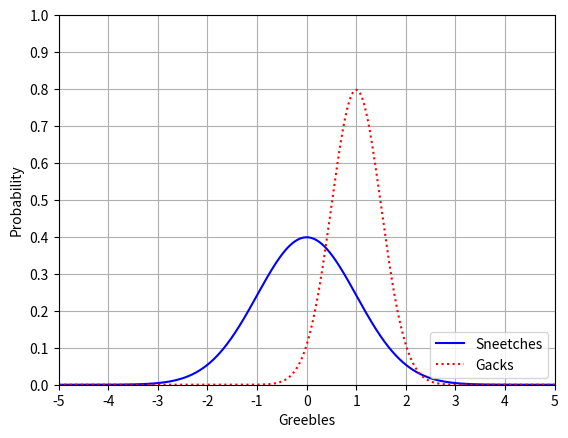

This figure's Python source:
from scipy.stats import norm              
import matplotlib.pyplot as plt           
import numpy as np                       
#Create an array of x values from -5 to 5 with small intervals 0.001
x = np.arange(-5, 5, 0.001)
axes = plt.axes()
'''Think of it like:
plt.axes() = create the graph area (like a blank sheet for drawing).

axes = the name of that graph area.

Now you can say things like:

axes.set_xlim(...) → set the left/right limits.

axes.set_ylim(...) → set the up/down limits.

axes.grid() → show grid lines.

'''
# Set x-axis range from -5 to 5
axes.set_xlim([-5, 5])
# Set y-axis range from 0 to 1.0
axes.set_ylim([0, 1.0])
# Set specific tick marks on the x-axis
axes.set_xticks([-5, -4, -3, -2, -1, 0, 1, 2, 3, 4, 5])
# Set specific tick marks on the y-axis
axes.set_yticks([0, 0.1, 0.2, 0.3, 0.4, 0.5, 0.6, 0.7, 0.8, 0.9, 1.0])
# Display grid lines on the plot
axes.grid()
# Set custom label for the x-axis
plt.xlabel('Greebles')
# Set custom label for the y-axis
plt.ylabel('Probability')
# Plot standard normal distribution (mean=0, std=1) in blue solid line
plt.plot(x, norm.pdf(x), 'b-')
# Plot custom normal distribution (mean=1.0, std=0.5) in red dotted line
plt.plot(x, norm.pdf(x, 1.0, 0.5), 'r:')
# Add legend to the plot with labels for each curve; loc=4 puts it in the lower-right
plt.legend(['Sneetches', 'Gacks'], loc=4)
plt.show()
